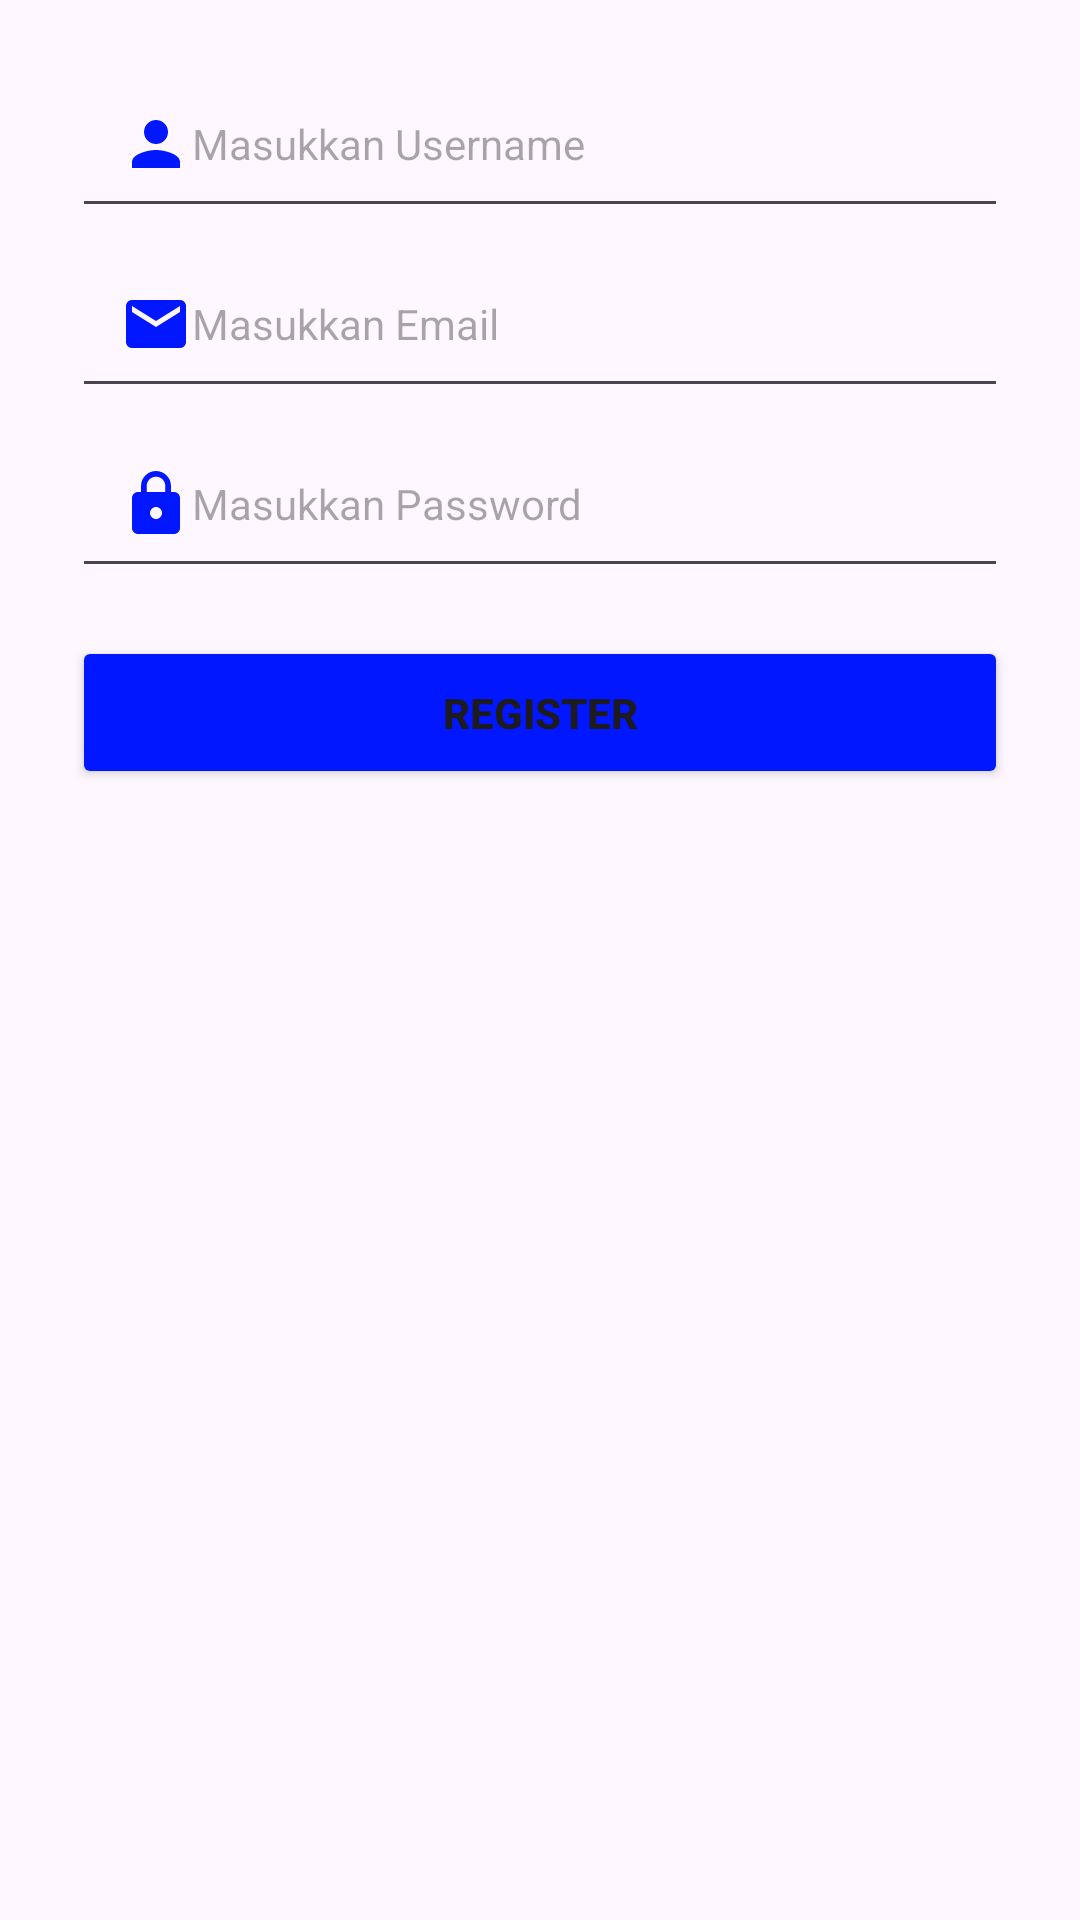

Android layout source for this screen:
<!-- AndroidManifest.xml: application theme Theme.NoteApp -->
<!-- res/layout/activity_register.xml -->
<LinearLayout
    xmlns:android="http://schemas.android.com/apk/res/android"
    android:layout_width="match_parent"
    android:layout_height="match_parent"
    android:orientation="vertical"
    android:padding="16dp">

    <EditText
        android:id="@+id/edt_username"
        style="@style/layout"
        android:layout_width="match_parent"
        android:layout_height="wrap_content"
        android:inputType="textPersonName|textAutoComplete"
        android:autofillHints="@string/username"
        android:drawableStart="@drawable/ic_person"
        android:hint="@string/username"/>

    <EditText
        android:id="@+id/edt_email"
        style="@style/layout"
        android:layout_width="match_parent"
        android:layout_height="wrap_content"
        android:drawableStart="@drawable/ic_email"
        android:inputType="textEmailAddress|textAutoComplete"
        android:autofillHints="@string/email"
        android:hint="@string/email"/>

    <EditText
        android:id="@+id/edt_password"
        style="@style/layout"
        android:layout_width="match_parent"
        android:layout_height="wrap_content"
        android:autofillHints="@string/password"
        android:drawableStart="@drawable/ic_password"
        android:hint="@string/password"
        android:inputType="textPassword|textAutoComplete"/>

    <ProgressBar
        android:id="@+id/progress_bar"
        android:layout_width="wrap_content"
        android:layout_height="wrap_content"
        android:layout_gravity="center"
        android:visibility="gone" />

    <Button
        android:id="@+id/btn_register"
        style="@style/layout"
        android:layout_width="match_parent"
        android:layout_height="wrap_content"
        android:layout_marginTop="16dp"
        android:textAllCaps="true"
        android:backgroundTint="@color/blue"
        android:textStyle="bold"
        android:text="@string/register"/>
</LinearLayout>
<!-- resources referenced by this layout -->
<resources>
  <color name="blue">#0017FF</color>
  <!-- drawable ic_email (drawable) -->
  <vector xmlns:android="http://schemas.android.com/apk/res/android" android:height="24dp" android:tint="#0017FF" android:viewportHeight="24" android:viewportWidth="24" android:width="24dp">
        
      <path android:fillColor="@android:color/white" android:pathData="M20,4L4,4c-1.1,0 -1.99,0.9 -1.99,2L2,18c0,1.1 0.9,2 2,2h16c1.1,0 2,-0.9 2,-2L22,6c0,-1.1 -0.9,-2 -2,-2zM20,8l-8,5 -8,-5L4,6l8,5 8,-5v2z"/>
      
  </vector>
  <!-- drawable ic_password (drawable) -->
  <vector xmlns:android="http://schemas.android.com/apk/res/android" android:height="24dp" android:tint="#0017FF" android:viewportHeight="24" android:viewportWidth="24" android:width="24dp">
        
      <path android:fillColor="@android:color/white" android:pathData="M18,8h-1L17,6c0,-2.76 -2.24,-5 -5,-5S7,3.24 7,6v2L6,8c-1.1,0 -2,0.9 -2,2v10c0,1.1 0.9,2 2,2h12c1.1,0 2,-0.9 2,-2L20,10c0,-1.1 -0.9,-2 -2,-2zM12,17c-1.1,0 -2,-0.9 -2,-2s0.9,-2 2,-2 2,0.9 2,2 -0.9,2 -2,2zM15.1,8L8.9,8L8.9,6c0,-1.71 1.39,-3.1 3.1,-3.1 1.71,0 3.1,1.39 3.1,3.1v2z"/>
      
  </vector>
  <!-- drawable ic_person (drawable) -->
  <vector xmlns:android="http://schemas.android.com/apk/res/android" android:height="24dp" android:tint="#0017FF" android:viewportHeight="24" android:viewportWidth="24" android:width="24dp">
        
      <path android:fillColor="@android:color/white" android:pathData="M12,12c2.21,0 4,-1.79 4,-4s-1.79,-4 -4,-4 -4,1.79 -4,4 1.79,4 4,4zM12,14c-2.67,0 -8,1.34 -8,4v2h16v-2c0,-2.66 -5.33,-4 -8,-4z"/>
      
  </vector>
  <string name="email">Masukkan Email</string>
  <string name="password">Masukkan Password</string>
  <string name="register">Register</string>
  <string name="username">Masukkan Username</string>
  <style name="layout">
          <item name="android:padding">16dp</item>
          <item name="android:layout_marginStart">8dp</item>
          <item name="android:layout_marginEnd">8dp</item>
          <item name="android:layout_marginTop">4dp</item>
          <item name="android:textSize">14sp</item>
      </style>
  <style name="Theme.NoteApp" parent="Base.Theme.NoteApp" />
  <style name="Base.Theme.NoteApp" parent="Theme.Material3.DayNight.NoActionBar">
          
          
      </style>
</resources>
